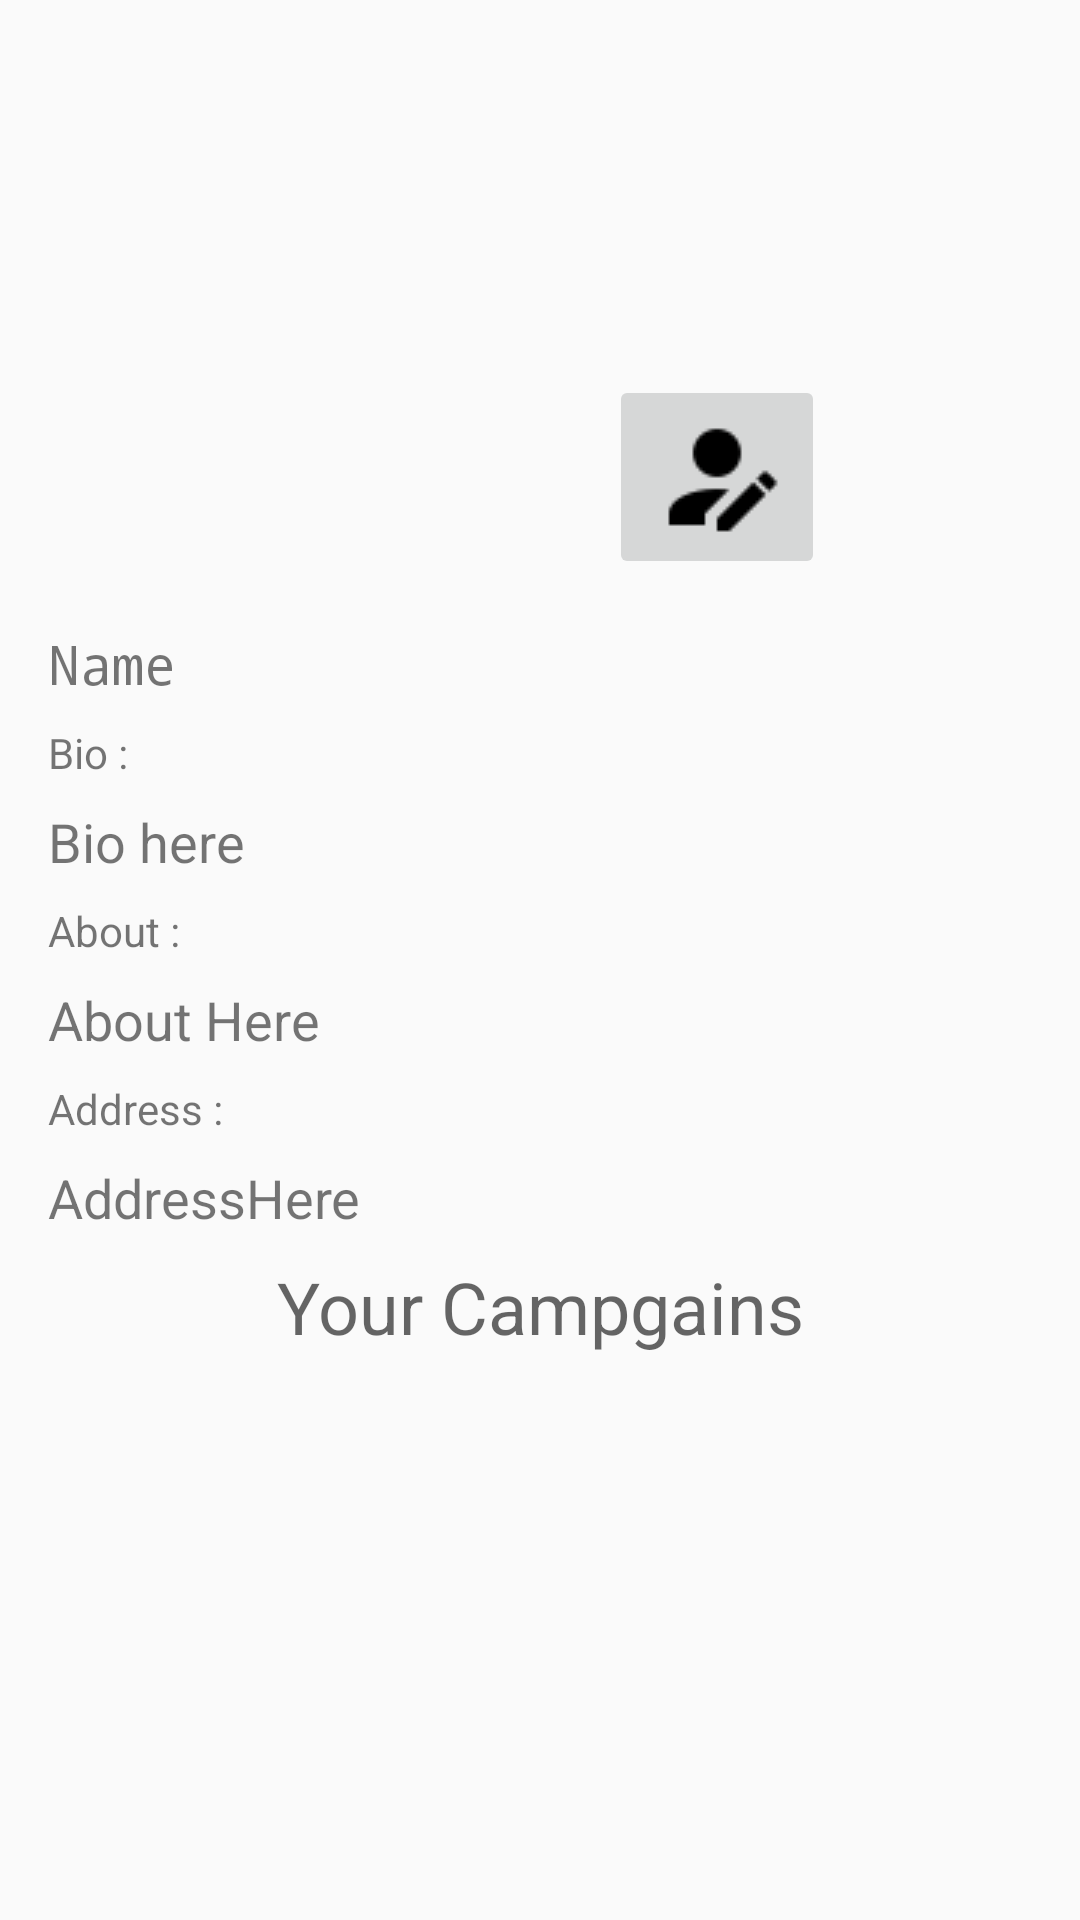

This screen was rendered from an Android layout file. Write that file and the resources it references.
<!-- AndroidManifest.xml: application theme AppTheme -->
<!-- res/layout/fragment_profile.xml -->
<?xml version="1.0" encoding="utf-8"?>
<android.support.constraint.ConstraintLayout xmlns:android="http://schemas.android.com/apk/res/android"
    xmlns:app="http://schemas.android.com/apk/res-auto"
    xmlns:tools="http://schemas.android.com/tools"
    android:layout_width="match_parent"
    android:layout_height="match_parent"
    tools:context=".Fragments.ProfileFragment">

    

    <ImageView
        android:id="@+id/imageView5"
        android:layout_width="206dp"
        android:layout_height="193dp"
        android:layout_marginEnd="8dp"
        android:layout_marginStart="8dp"
        android:layout_marginTop="8dp"
        android:src="@drawable/profile"
        app:layout_constraintEnd_toEndOf="parent"
        app:layout_constraintStart_toStartOf="parent"
        app:layout_constraintTop_toTopOf="parent" />

    <ImageButton
        android:layout_width="wrap_content"
        android:layout_height="wrap_content"
        android:layout_marginBottom="8dp"
        android:layout_marginEnd="8dp"
        android:src="@drawable/fab"
        app:layout_constraintBottom_toBottomOf="@+id/imageView5"
        app:layout_constraintEnd_toEndOf="@+id/imageView5" />

    <TextView
        android:id="@+id/nameTextView"
        android:layout_width="wrap_content"
        android:layout_height="wrap_content"
        android:layout_marginStart="16dp"
        android:layout_marginTop="8dp"
        android:fontFamily="monospace"
        android:text="Name"
        android:textSize="18sp"
        app:layout_constraintStart_toStartOf="parent"
        app:layout_constraintTop_toBottomOf="@+id/imageView5" />

    <TextView
        android:id="@+id/bio"
        android:layout_width="wrap_content"
        android:layout_height="wrap_content"
        android:layout_marginStart="16dp"
        android:layout_marginTop="8dp"
        android:text="Bio : "
        app:layout_constraintStart_toStartOf="parent"
        app:layout_constraintTop_toBottomOf="@+id/nameTextView" />

    <TextView
        android:id="@+id/bioTextView"
        android:layout_width="0dp"
        android:layout_height="wrap_content"
        android:layout_marginEnd="8dp"
        android:layout_marginStart="16dp"
        android:layout_marginTop="8dp"
        android:text="Bio here"
        android:textSize="18sp"
        app:layout_constraintEnd_toEndOf="parent"
        app:layout_constraintStart_toStartOf="parent"
        app:layout_constraintTop_toBottomOf="@+id/bio" />

    <TextView
        android:id="@+id/about"
        android:layout_width="wrap_content"
        android:layout_height="wrap_content"
        android:layout_marginStart="16dp"
        android:layout_marginTop="8dp"
        android:text="About : "
        app:layout_constraintStart_toStartOf="parent"
        app:layout_constraintTop_toBottomOf="@+id/bioTextView" />

    <TextView
        android:id="@+id/aboutTextView"
        android:layout_width="0dp"
        android:layout_height="wrap_content"
        android:layout_marginEnd="8dp"
        android:layout_marginStart="16dp"
        android:layout_marginTop="8dp"
        android:text="About Here"
        android:textSize="18sp"
        app:layout_constraintEnd_toEndOf="parent"
        app:layout_constraintStart_toStartOf="parent"
        app:layout_constraintTop_toBottomOf="@+id/about" />

    <TextView
        android:id="@+id/address"
        android:layout_width="wrap_content"
        android:layout_height="wrap_content"
        android:layout_marginStart="16dp"
        android:layout_marginTop="8dp"
        android:text="Address : "
        app:layout_constraintStart_toStartOf="parent"
        app:layout_constraintTop_toBottomOf="@+id/aboutTextView" />

    <TextView
        android:id="@+id/addressTextView"
        android:layout_width="0dp"
        android:layout_height="wrap_content"
        android:layout_marginEnd="8dp"
        android:layout_marginStart="16dp"
        android:layout_marginTop="8dp"
        android:text="AddressHere"
        android:textSize="18sp"
        app:layout_constraintEnd_toEndOf="parent"
        app:layout_constraintStart_toStartOf="parent"
        app:layout_constraintTop_toBottomOf="@+id/address" />

    <TextView
        android:layout_width="wrap_content"
        android:layout_height="wrap_content"
        android:layout_marginTop="8dp"
        android:text="Your Campgains"
        android:textAppearance="@style/TextAppearance.AppCompat.Display1"
        android:textSize="24sp"
        app:layout_constraintEnd_toEndOf="parent"
        app:layout_constraintStart_toStartOf="parent"
        app:layout_constraintTop_toBottomOf="@+id/addressTextView" />

</android.support.constraint.ConstraintLayout>
<!-- resources referenced by this layout -->
<resources>
  <!-- drawable fab: png bitmap (drawable-v24, 807 bytes) -->
  <style name="AppTheme" parent="Theme.AppCompat.Light.NoActionBar">
          
          <item name="colorPrimary">@color/colorPrimary</item>
          <item name="colorPrimaryDark">@color/colorPrimaryDark</item>
          <item name="colorAccent">@color/colorAccent</item>
      </style>
  <color name="colorPrimary">#F2F4F8</color>
  <color name="colorPrimaryDark">#212121</color>
  <color name="colorAccent">#009E74</color>
</resources>
